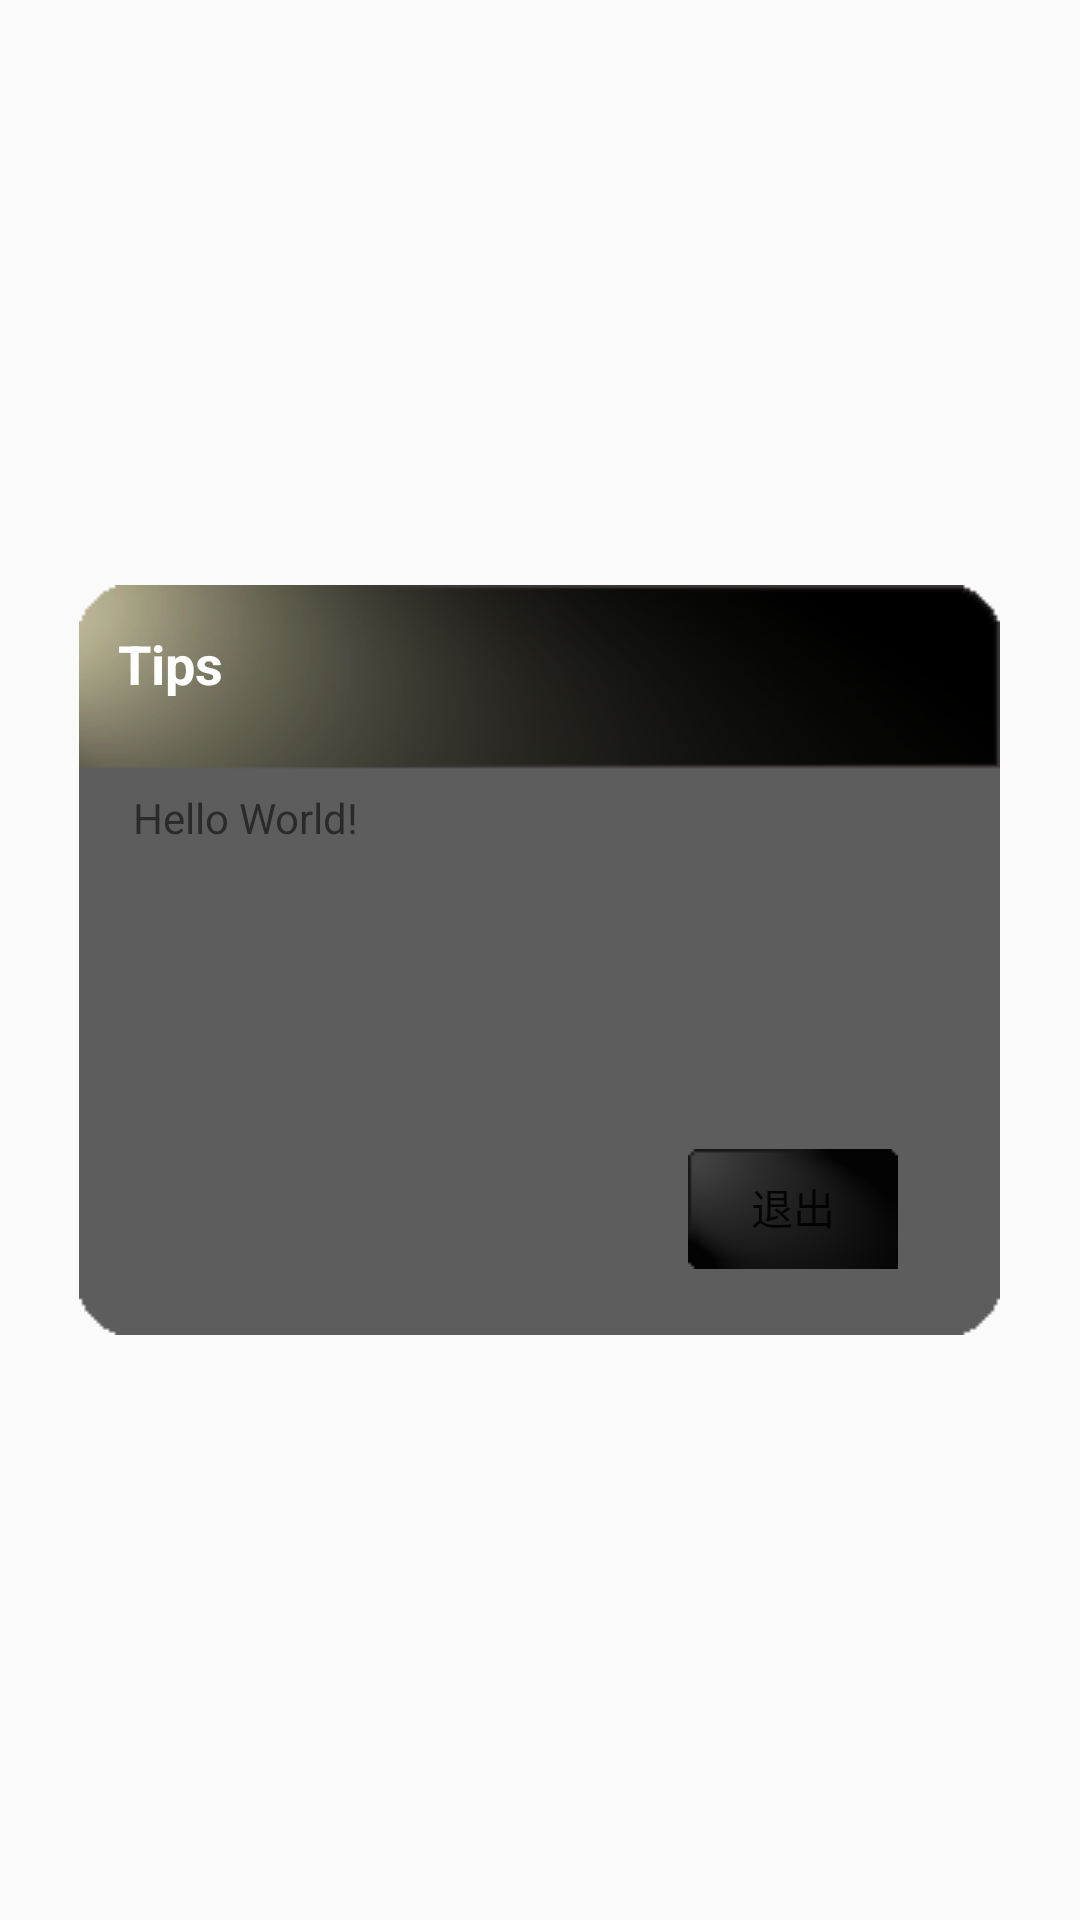

Reconstruct the res/layout file that produces this screen, plus the resources it refers to.
<!-- AndroidManifest.xml: application theme AppTheme -->
<!-- res/layout/activity_alarm_dialog.xml -->
<?xml version="1.0" encoding="utf-8"?>
<RelativeLayout xmlns:android="http://schemas.android.com/apk/res/android"
    android:layout_width="match_parent"
    android:layout_height="match_parent" >
    <AbsoluteLayout xmlns:android="http://schemas.android.com/apk/res/android"
        android:layout_width="wrap_content"
        android:layout_height="250dp"
        android:layout_centerInParent="true"
        android:background="@drawable/backpicture">
        <LinearLayout
            android:layout_width="wrap_content"
            android:layout_height="wrap_content"
            android:orientation="vertical">
            <TextView
                android:id="@+id/titles"
                android:text="@string/tips"
                android:textSize="18sp"
                android:textStyle="bold"
                android:textAppearance="?android:attr/textAppearanceLargeInverse"
                android:layout_width="280dp"
                android:layout_height="49dp" />
            <TextView
                android:id="@+id/content"
                android:text="@string/hi"
                android:padding="5dp"
                android:layout_width="280dp"
                android:layout_height="125dp"
                android:scrollbars="vertical"
                android:singleLine="false"
                android:maxLines="7" />
            <RelativeLayout
                android:layout_width="260dp"
                android:layout_height="40dp">
                <Button
                    android:id="@+id/cancel"
                    android:text="@string/exit"
                    android:background="@drawable/button_style"
                    android:layout_width="70dp"
                    android:layout_height="40dp"
                    android:layout_alignParentTop="true"
                    android:layout_alignParentEnd="true"
                    android:layout_alignParentRight="true" />
                
            </RelativeLayout>
        </LinearLayout>
    </AbsoluteLayout>
</RelativeLayout>
<!-- resources referenced by this layout -->
<resources>
  <!-- drawable button_style (drawable) -->
  <?xml version="1.0" encoding="utf-8"?>
  <selector xmlns:android="http://schemas.android.com/apk/res/android">
      <item android:drawable="@drawable/button_2" android:state_pressed="true" />
      <item android:drawable="@drawable/button_3" android:state_focused="true" />
      <item android:drawable="@drawable/button_1" />
  </selector>
  <string name="exit">退出</string>
  <string name="hi">Hello World!</string>
  <string name="ok">确定</string>
  <string name="tips">Tips</string>
  <style name="AppTheme" parent="Theme.AppCompat.Light.DarkActionBar">
          
          <item name="colorPrimary">@color/colorPrimary</item>
          <item name="colorPrimaryDark">@color/colorPrimaryDark</item>
          <item name="colorAccent">@color/colorAccent</item>
      </style>
  <color name="colorPrimary">#3F51B5</color>
  <color name="colorPrimaryDark">#303F9F</color>
  <color name="colorAccent">#FF4081</color>
</resources>
